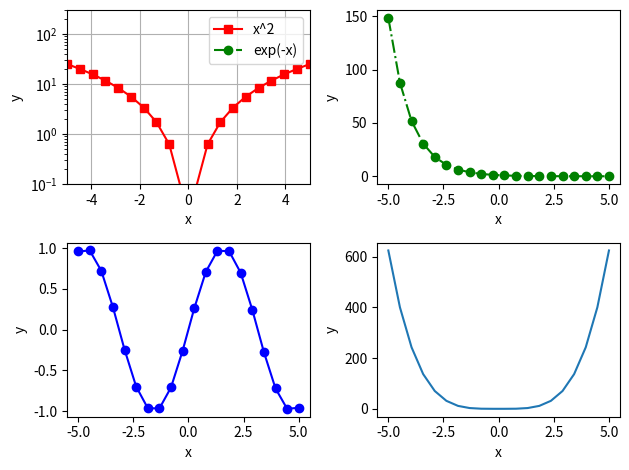

This figure's Python source:
# -*- coding: utf-8 -*-
"""
Spyder Editor

This is a temporary script file.
"""

#Подключение библиотеки для рисования графиков
import matplotlib.pyplot as plt
#библитека для работы с массивами данных
import numpy as np
#задаем массив
x = np.linspace(-5,5,20)
y = x**2

#создание окна рисунка
fig = plt.figure()

#добавление осей
ax = fig.add_subplot(221)
ax1 = fig.add_subplot(222)
ax2 = fig.add_subplot(223)
ax3 = fig.add_subplot(224)

#подписи осей
ax.set_xlabel("x", size = 10)
ax.set_ylabel("y")

ax1.set_xlabel("x")
ax1.set_ylabel("y")

ax2.set_xlabel("x")
ax2.set_ylabel("y")

ax3.set_xlabel("x")
ax3.set_ylabel("y")


#рисование графика
p ,= ax.plot(x, y, 'rs-')
p2 ,= ax1.plot(x, np.exp(-x), 'go-.')
p3 ,= ax2.plot(x, np.sin(x), 'bo-')
p4 ,= ax3.plot(x, y**2)

#добавить легенду
ax.legend([p, p2], ["x^2", "exp(-x)"], prop={'size':10})

#настройка диапазона по осям
ax.set_xlim(-5, 5)
ax.set_ylim(0.1, 300)

#добавить сетку
ax.grid()

#логарифмический масштаб
ax.set_yscale("log")

#показать окно
fig.show()
#fig.savefig("fig.png")

plt.tight_layout()